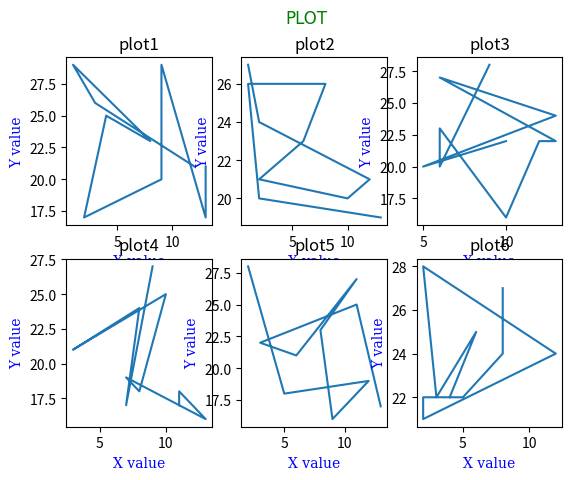

Reproduce this figure in Python.
import random 
import matplotlib.pyplot as plt
import numpy as np

font1 = {'family': 'Bahnschrift', 'fontsize': 20, 'color': 'green'}
font2 = {'family': 'serif', 'fontsize': 10, 'color': 'blue'}



#plot1

x = np.random.randint(1,15,size=10)
y = np.random.randint(16,30,size=10)

plt.subplot(2,3,1)

plt.plot(x,y,)
plt.title("plot1")
plt.xlabel("X value",fontdict=font2)
plt.ylabel("Y value",fontdict=font2)

#plot2

x = np.random.randint(1,15,size=10)
y = np.random.randint(16,30,size=10)

plt.subplot(2,3,2)

plt.plot(x,y,)
plt.title("plot2")
plt.xlabel("X value",fontdict=font2)
plt.ylabel("Y value",fontdict=font2)


#plot3

x = np.random.randint(1,15,size=10)
y = np.random.randint(16,30,size=10)

plt.subplot(2,3,3)

plt.plot(x,y,)
plt.title("plot3")
plt.xlabel("X value",fontdict=font2)
plt.ylabel("Y value",fontdict=font2)


#plot4

x = np.random.randint(1,15,size=10)
y = np.random.randint(16,30,size=10)

plt.subplot(2,3,4)

plt.plot(x,y,)
plt.title("plot4")
plt.xlabel("X value",fontdict=font2)
plt.ylabel("Y value",fontdict=font2)


#plot5

x = np.random.randint(1,15,size=10)
y = np.random.randint(16,30,size=10)

plt.subplot(2,3,5)

plt.plot(x,y,)
plt.title("plot5")
plt.xlabel("X value",fontdict=font2)
plt.ylabel("Y value",fontdict=font2)


#plot6

x = np.random.randint(1,15,size=10)
y = np.random.randint(16,30,size=10)

plt.subplot(2,3,6)

plt.plot(x,y,)
plt.title("plot6")
plt.xlabel("X value",fontdict=font2)
plt.ylabel("Y value",fontdict=font2)


plt.suptitle("PLOT",fontdict=font1)
plt.show()
